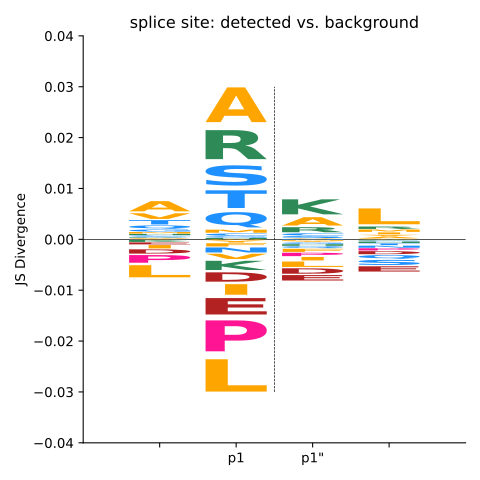

The data file committed next to this chart (first rows):
A, C, D, E, F, G, H, I, K, L, M, N, P, Q, R, S, T, V, W, Y
0.002503, 0.0002336, -0.001044, -0.0004877, 0.0001007, 0.0005131, 0.0003136, -0.0008239, -0.0004642, -0.00297, 0.0003628, 3.1312329489099586e-05, -0.001879, 0.0008403, 0.0001327, 0.0001736, 0.001052, 0.001377, 0.0001245, -9.023864936251528e-05
0.008536, 0.0005818, -0.002291, -0.00403, -0.0007947, 0.0003307, 0.0003053, -0.002594, -0.002268, -0.007941, 0.0007591, -0.001222, -0.007603, 0.003747, 0.007138, 0.00498, 0.004343, -0.001288, -0.0001558, -0.0005321
0.002041, 0.0005631, -0.001335, -0.001335, -0.0007747, -0.0003547, -0.0003815, -0.0008463, 0.003681, -0.001331, -0.0001783, -0.0001258, -0.0008281, -0.000476, 0.001249, 0.0005037, -5.45164350659809e-06, 0.000168, 2.371102240361367e-05, -0.0002582
0.0003412, 2.9670557955035177e-05, -0.0007596, -0.001294, 8.642296399384897e-05, -0.0001773, -0.0003472, 0.0004711, -0.0001526, 0.003889, 0.0005776, -0.000515, -0.0005398, -0.0009117, 0.0005927, -0.001257, -0.0004358, 6.829063116659536e-05, -7.423731955588424e-05, 0.0004085
